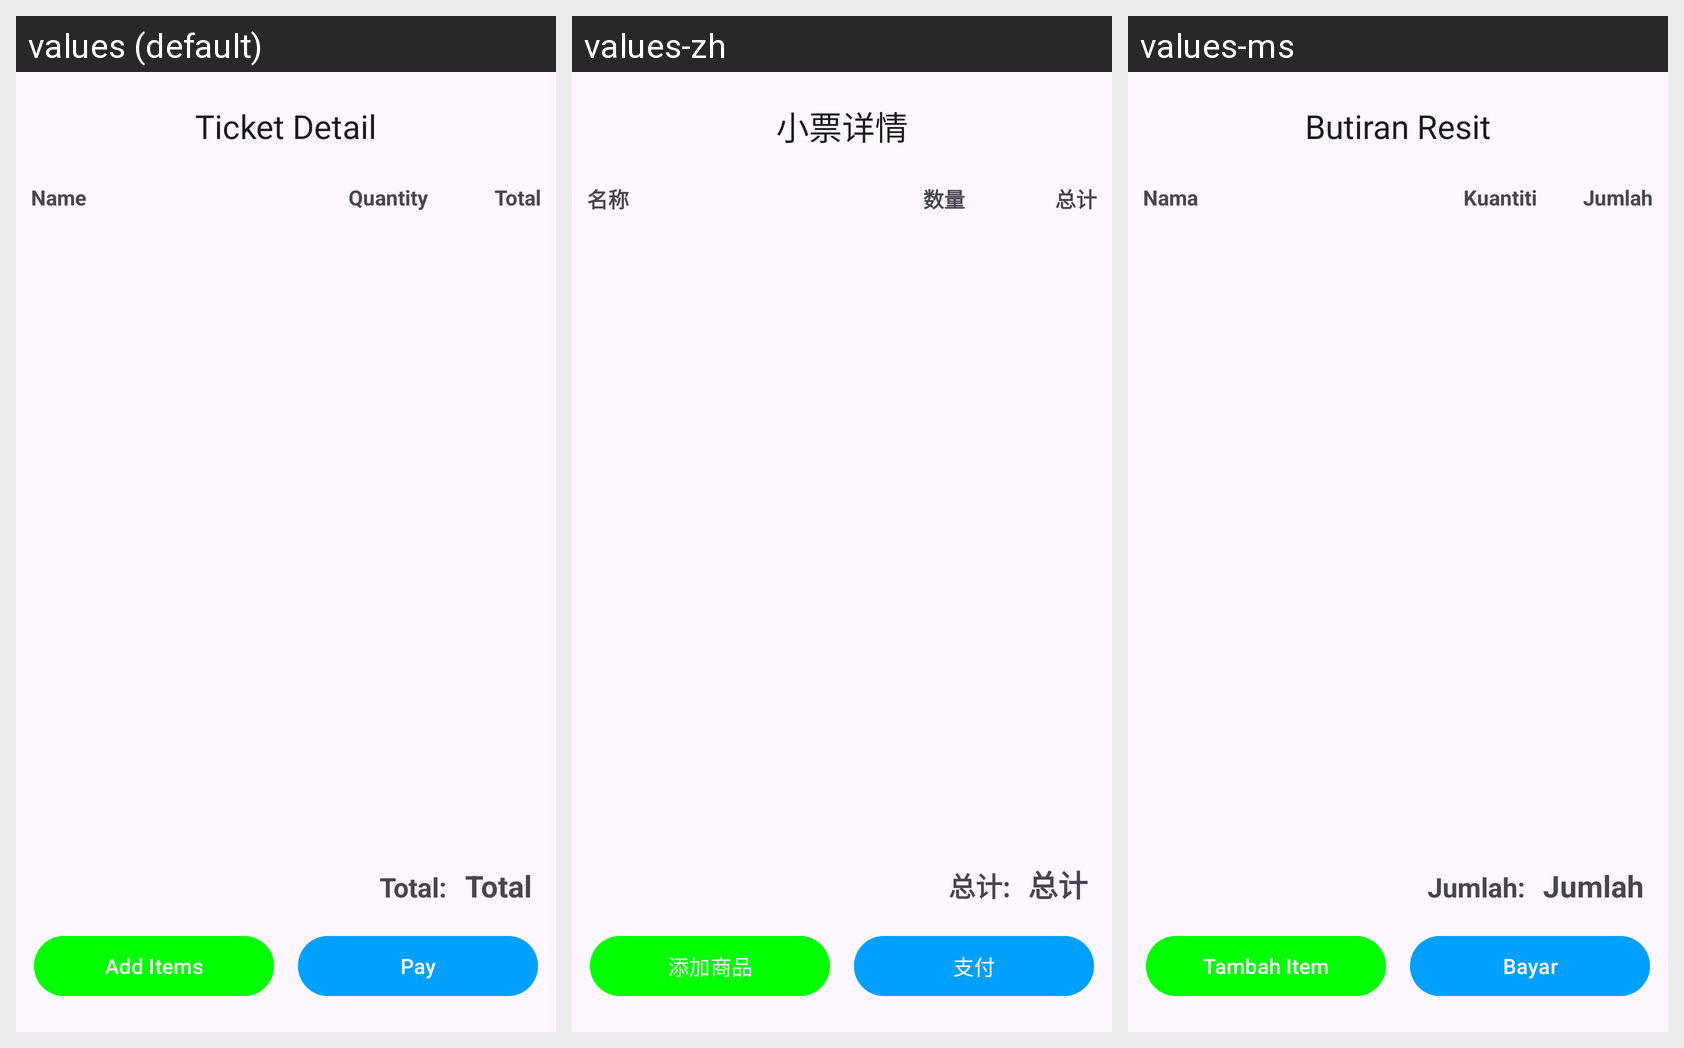

Here is an Android app screen in its default locale and in the app's own translations. Write out the translated-string differences for the strings that appear on this screen.
Android screen res/layout/fragment_ticket_detail.xml rendered under 3 locales, left to right: values (default), values-zh, values-ms. Device: Nexus 5 (rendered at 1080×1920; each locale shown at half size, 540×960, under a caption strip naming it); theme Theme.Bossku.
Strings drawn on this screen, with the default value and each locale's value (text and hints the layout hard-codes, and strings that could not be matched under every locale, appear in the picture but are not listed):

ticket_detail
  values: Ticket Detail
  values-zh: 小票详情
  values-ms: Butiran Resit

name
  values: Name
  values-zh: 名称
  values-ms: Nama

quantity
  values: Quantity
  values-zh: 数量
  values-ms: Kuantiti

total
  values: Total
  values-zh: 总计
  values-ms: Jumlah

tvtotal
  values: Total:
  values-zh: 总计:
  values-ms: Jumlah:

add_items
  values: Add Items
  values-zh: 添加商品
  values-ms: Tambah Item

pay
  values: Pay
  values-zh: 支付
  values-ms: Bayar
